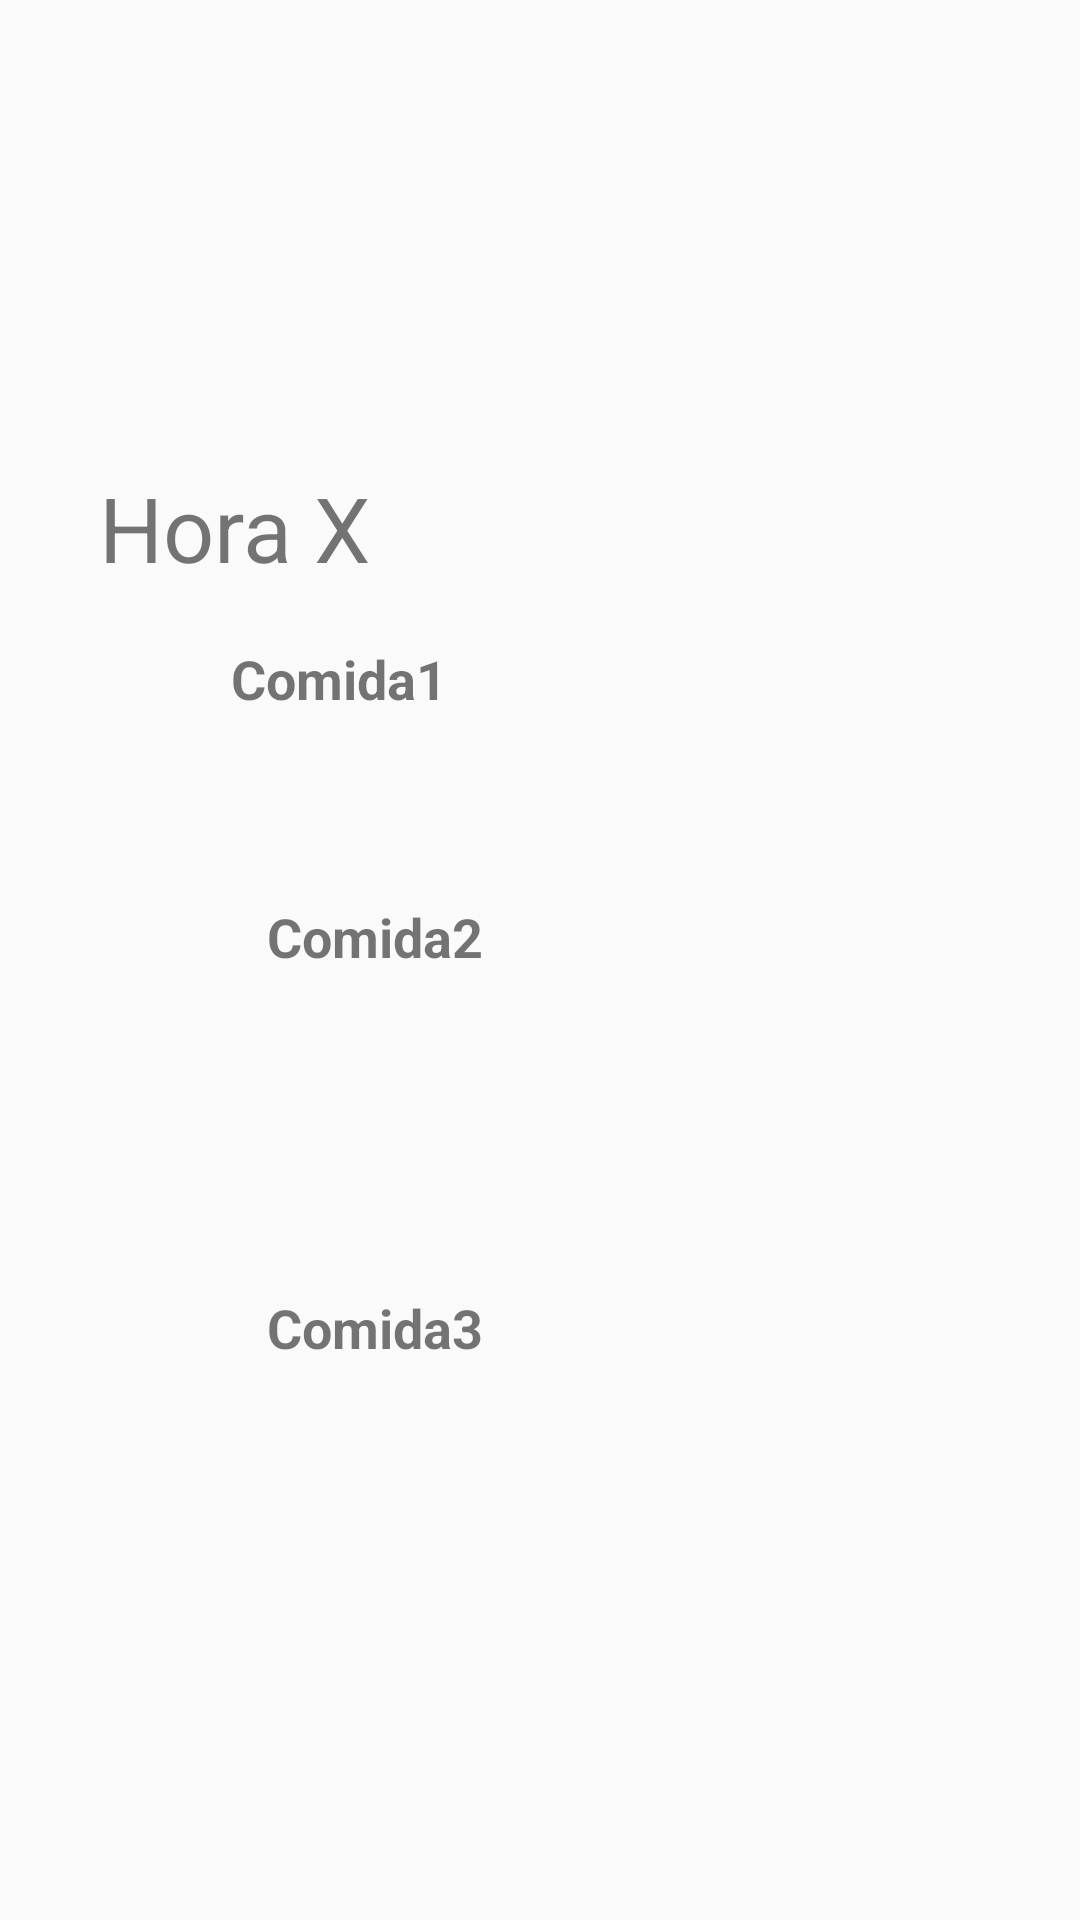

Android layout source for this screen:
<!-- AndroidManifest.xml: application theme Theme.AppCompat.Light.NoActionBar -->
<!-- res/layout/activity_adicionar.xml -->
<?xml version="1.0" encoding="utf-8"?>
<android.support.constraint.ConstraintLayout xmlns:android="http://schemas.android.com/apk/res/android"
    xmlns:app="http://schemas.android.com/apk/res-auto"
    xmlns:tools="http://schemas.android.com/tools"
    android:layout_width="match_parent"
    android:layout_height="match_parent"
    android:background="@drawable/gradient"
    tools:context=".ComidasPHora">

    <TextView
        android:id="@+id/HoraTitulo"
        android:layout_width="101dp"
        android:layout_height="52dp"
        android:layout_marginBottom="396dp"
        android:layout_marginEnd="250dp"
        android:layout_marginLeft="33dp"
        android:layout_marginRight="250dp"
        android:layout_marginStart="33dp"
        android:layout_marginTop="119dp"
        android:text="Hora X"
        android:textSize="30sp"
        app:layout_constraintBottom_toBottomOf="parent"
        app:layout_constraintEnd_toEndOf="parent"
        app:layout_constraintHorizontal_bias="0.0"
        app:layout_constraintStart_toStartOf="parent"
        app:layout_constraintTop_toTopOf="parent" />

    <TextView
        android:id="@+id/Comida3"
        android:layout_width="133dp"
        android:layout_height="50dp"
        android:layout_marginBottom="116dp"
        android:layout_marginEnd="162dp"
        android:layout_marginLeft="89dp"
        android:layout_marginRight="162dp"
        android:layout_marginStart="89dp"
        android:layout_marginTop="15dp"
        android:text="Comida3"
        android:textSize="18sp"
        android:textStyle="bold"
        app:layout_constraintBottom_toBottomOf="parent"
        app:layout_constraintEnd_toEndOf="parent"
        app:layout_constraintHorizontal_bias="0.0"
        app:layout_constraintStart_toStartOf="parent"
        app:layout_constraintTop_toBottomOf="@+id/Comida2"
        app:layout_constraintVertical_bias="0.6" />

    <TextView
        android:id="@+id/Comida2"
        android:layout_width="133dp"
        android:layout_height="50dp"
        android:layout_marginEnd="162dp"
        android:layout_marginLeft="89dp"
        android:layout_marginRight="162dp"
        android:layout_marginStart="89dp"
        android:layout_marginTop="300dp"
        android:text="Comida2"
        android:textSize="18sp"
        android:textStyle="bold"
        app:layout_constraintEnd_toEndOf="parent"
        app:layout_constraintHorizontal_bias="0.0"
        app:layout_constraintStart_toStartOf="parent"
        app:layout_constraintTop_toTopOf="parent"
        app:layout_constraintVertical_chainStyle="spread_inside" />

    <TextView
        android:id="@+id/Comida1"
        android:layout_width="133dp"
        android:layout_height="50dp"
        android:layout_marginBottom="36dp"
        android:layout_marginEnd="162dp"
        android:layout_marginLeft="89dp"
        android:layout_marginRight="162dp"
        android:layout_marginStart="89dp"
        android:layout_marginTop="43dp"
        android:text="Comida1"
        android:textSize="18sp"
        android:textStyle="bold"
        app:layout_constraintBottom_toTopOf="@+id/Comida2"
        app:layout_constraintEnd_toEndOf="parent"
        app:layout_constraintStart_toStartOf="parent"
        app:layout_constraintTop_toBottomOf="@+id/textView2" />

    <TextView
        android:id="@+id/textView7"
        android:layout_width="19dp"
        android:layout_height="18dp"
        android:layout_marginBottom="7dp"
        android:layout_marginEnd="261dp"
        android:layout_marginLeft="104dp"
        android:layout_marginRight="261dp"
        android:layout_marginStart="104dp"
        android:layout_marginTop="7dp"
        android:text="ou"
        android:textStyle="italic"
        app:layout_constraintBottom_toTopOf="@+id/Comida3"
        app:layout_constraintEnd_toEndOf="parent"
        app:layout_constraintStart_toStartOf="parent"
        app:layout_constraintTop_toBottomOf="@+id/Comida2" />

    <TextView
        android:id="@+id/textView8"
        android:layout_width="19dp"
        android:layout_height="18dp"
        android:layout_marginBottom="6dp"
        android:layout_marginEnd="261dp"
        android:layout_marginLeft="104dp"
        android:layout_marginRight="261dp"
        android:layout_marginStart="104dp"
        android:text="ou"
        android:textStyle="italic"
        app:layout_constraintBottom_toTopOf="@+id/Comida2"
        app:layout_constraintEnd_toEndOf="parent"
        app:layout_constraintStart_toStartOf="parent"
        app:layout_constraintTop_toBottomOf="@+id/Comida1" />
</android.support.constraint.ConstraintLayout>
<!-- resources referenced by this layout -->
<resources>

</resources>
